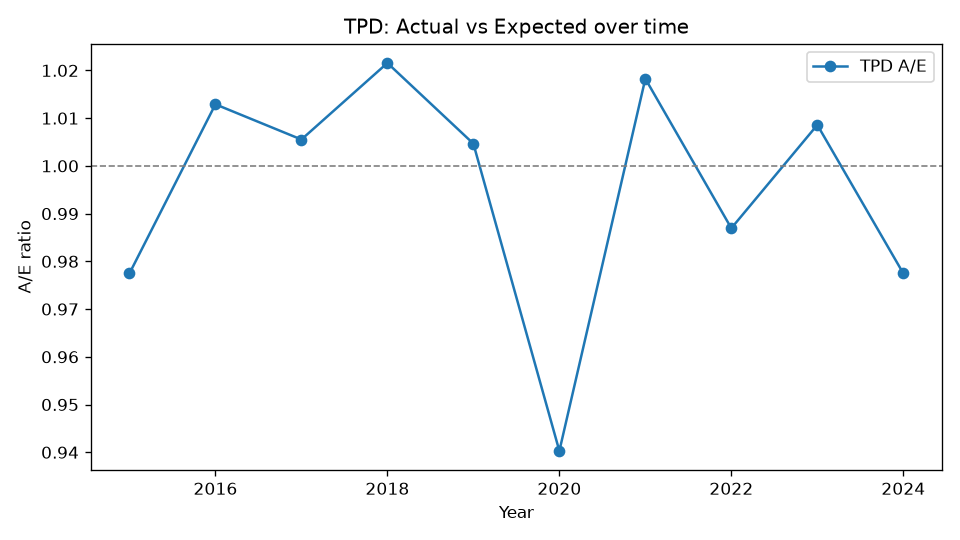

Data behind this chart, as committed beside it:
Year, Actual, Expected, AE
2015, 476, 487, 0.9775
2016, 569, 561.8, 1.013
2017, 628, 624.6, 1.006
2018, 705, 690.1, 1.022
2019, 761, 757.5, 1.005
2020, 777, 826.3, 0.9403
2021, 913, 896.6, 1.018
2022, 961, 973.7, 0.9869
2023, 1061, 1052, 1.009
2024, 1105, 1130, 0.9775
